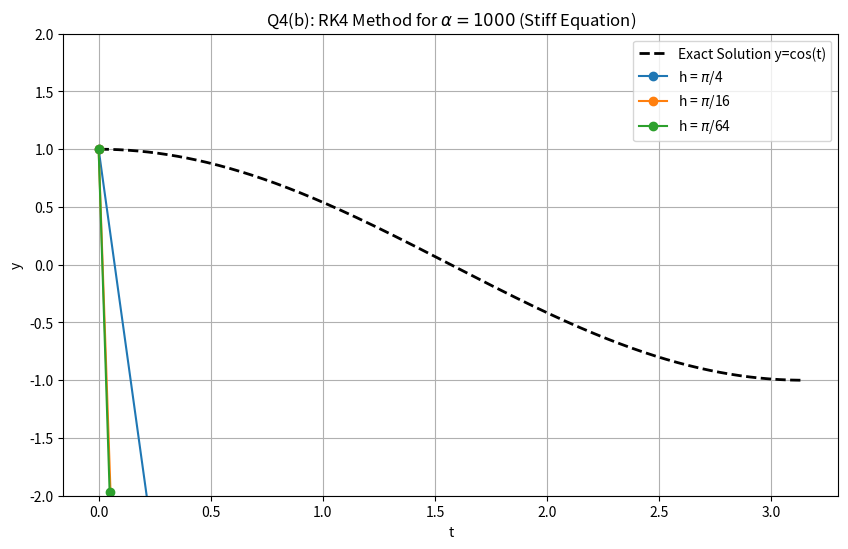
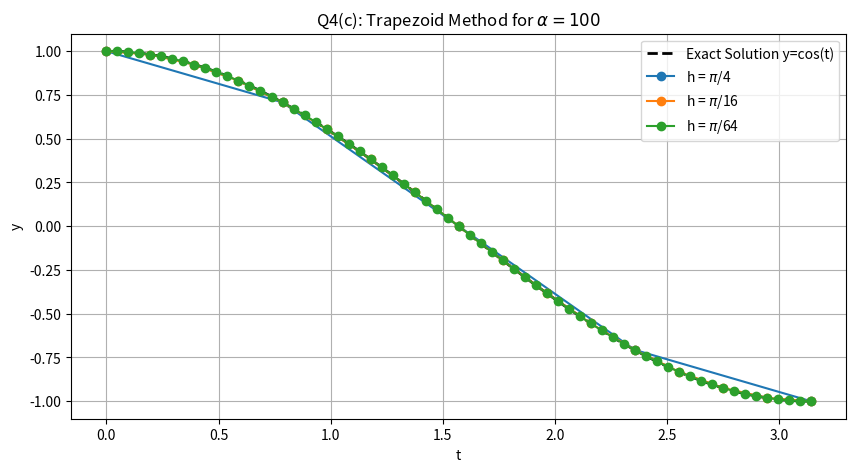
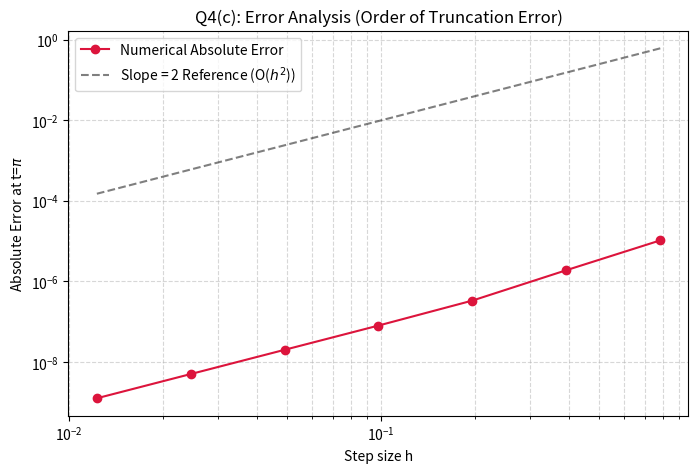
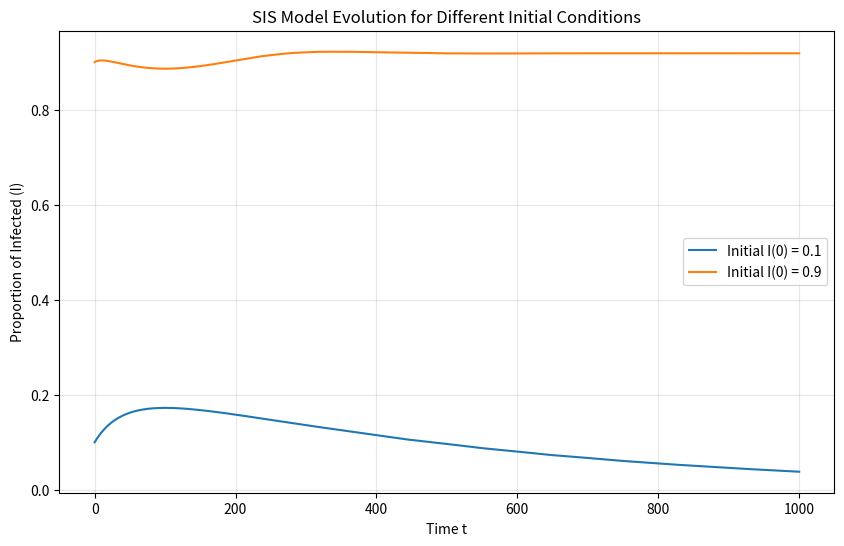
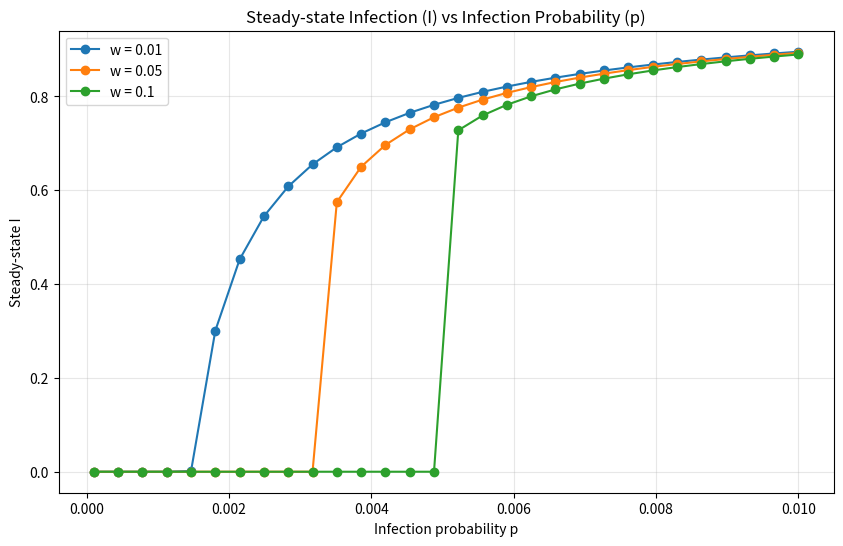

Write Python code to recreate these figures, in order.
'''
Question 4 - Equation-based modelling
Hongze Lin
'''

# ==================== Q4(b) ====================
'''
RK4 Method for Stiff ODEs
'''
import numpy as np
import matplotlib.pyplot as plt

# 1. Define Function f(t, y)
def f_ode(t, y, alpha):
    return -alpha * (y - np.cos(t)) - np.sin(t)

# 2. Define RK4 Algorithm
def myRK4(f, t0, y0, t_end, h, alpha):
    t_values = np.arange(t0, t_end + h, h)
    y_values = np.zeros(len(t_values))
    y_values[0] = y0
    
    for i in range(len(t_values) - 1):
        t_i = t_values[i]
        y_i = y_values[i]
        
        k1 = f(t_i, y_i, alpha)
        k2 = f(t_i + h/2, y_i + h/2 * k1, alpha)
        k3 = f(t_i + h/2, y_i + h/2 * k2, alpha)
        k4 = f(t_i + h, y_i + h * k3, alpha)
        
        # Avoiding (Overflow)
        y_next = y_i + (h/6) * (k1 + 2*k2 + 2*k3 + k4)
        y_values[i+1] = np.clip(y_next, -10, 10) # Plotting Limit
        
    return t_values, y_values

# 3. Parameters Setting
alpha_b = 1000
t_start, t_end = 0, np.pi
y0 = 1.0
stepsizes = [np.pi/4, np.pi/16, np.pi/64]

# 4. Plotting
plt.figure(figsize=(10, 6))
t_exact = np.linspace(t_start, t_end, 500)
plt.plot(t_exact, np.cos(t_exact), 'k--', label='Exact Solution y=cos(t)', linewidth=2)

for h in stepsizes:
    t_num, y_num = myRK4(f_ode, t_start, y0, t_end, h, alpha_b)
    plt.plot(t_num, y_num, '-o', label=f'h = $\pi$/{int(np.pi/h)}')

plt.title(r'Q4(b): RK4 Method for $\alpha=1000$ (Stiff Equation)')
plt.xlabel('t')
plt.ylabel('y')
plt.ylim(-2, 2)
plt.legend()
plt.grid(True)
plt.show()

# 5. Finding Minimum n for Qualitatively Correct Solution
for n in range(6, 14):
    h_test = np.pi / (2**n)
    t_num, y_num = myRK4(f_ode, t_start, y0, t_end, h_test, alpha_b)
    
    max_error = np.max(np.abs(y_num - np.cos(t_num)))
    if max_error < 0.1:
        print(f"To get a qualitatively correct solution for alpha=1000, need n = {n}")
        print(f"Step size required: h = pi / 2^{n}")
        break
    
# ==================== Q4(c) ====================
"""
Trapezoid Method and Error Analysis
"""
import numpy as np
import matplotlib.pyplot as plt

alpha_c = 100
t_start, t_end = 0, np.pi
y0 = 1.0

# 1. Define Trapezoid Method Step
def trapezoid_step(yk, tk, tk_next, h, alpha):
    # f(tk, yk) = -alpha * (yk - cos(tk)) - sin(tk)
    f_k = -alpha * (yk - np.cos(tk)) - np.sin(tk)
    numerator = yk + (h/2) * (f_k + alpha * np.cos(tk_next) - np.sin(tk_next))
    denominator = 1 + (alpha * h / 2)
    return numerator / denominator

def solve_trapezoid(alpha, h):
    t_values = np.arange(t_start, t_end + h, h)
    y_values = np.zeros(len(t_values))
    y_values[0] = y0
    for k in range(len(t_values) - 1):
        y_values[k+1] = trapezoid_step(y_values[k], t_values[k], t_values[k+1], h, alpha)
    return t_values, y_values

# 2. Plotting Trapezoid Method Solutions
stepsizes = [np.pi/4, np.pi/16, np.pi/64]

plt.figure(figsize=(10, 5))
t_exact = np.linspace(t_start, t_end, 500)
plt.plot(t_exact, np.cos(t_exact), 'k--', label='Exact Solution y=cos(t)', linewidth=2)

for h in stepsizes:
    t_num, y_num = solve_trapezoid(alpha_c, h)
    plt.plot(t_num, y_num, '-o', label=f'h = $\pi$/{int(np.pi/h)}')

plt.title(r'Q4(c): Trapezoid Method for $\alpha=100$')
plt.xlabel('t')
plt.ylabel('y')
plt.legend()
plt.grid(True)
plt.show()

# 3. Error Analysis for Trapezoid Method (log-log plot)
h_list = [np.pi / (2**n) for n in range(2, 9)]
errors = []

for h in h_list:
    t_num, y_num = solve_trapezoid(alpha_c, h)
    # Calculate absolute error at t = pi
    final_error = abs(y_num[-1] - np.cos(t_end)) 
    errors.append(final_error)

# Plotting
plt.figure(figsize=(8, 5))
plt.loglog(h_list, errors, 'o-', color='crimson', label='Numerical Absolute Error')
plt.loglog(h_list, [h**2 for h in h_list], 'k--', alpha=0.5, label='Slope = 2 Reference (O($h^2$))')

plt.xlabel('Step size h')
plt.ylabel('Absolute Error at t=$\pi$')
plt.title('Q4(c): Error Analysis (Order of Truncation Error)')
plt.legend()
plt.grid(True, which="both", ls="--", alpha=0.5)
plt.show()

# ==================== Q4(d) ====================
"""
SIS Model
"""
import numpy as np
import matplotlib.pyplot as plt
from scipy.integrate import solve_ivp

# Define SIS Model ODEs
def sis_model(t, y, p, r, w, k_hat):
    I, Lii, Lss = y
    
    # Checking bounds for I and S
    I = min(max(I, 0), 1)
    S = max(1 - I, 1e-10) 
    
    # Calculating Lsi based on the total link density constraint
    Lsi = k_hat - Lii - Lss
    Lsi = max(Lsi, 0)
    
    # ODEs
    dI_dt = p * Lsi - r * I
    dLii_dt = p * Lsi * (Lsi / S + 1) - 2 * r * Lii
    dLss_dt = (r + w) * Lsi - (2 * p * Lsi * Lss) / S
    return [dI_dt, dLii_dt, dLss_dt]

# Parameters Setting
r_val = 0.002
k_hat_val = 10
t_span = (0, 1000)
t_eval = np.linspace(0, 1000, 1000)

# 1. Evolution for Different Initial Conditions
p_val = 0.0015
w_val = 0.05
initial_conditions = [
    (0.1, 0.1, 8.1),
    (0.9, 8.1, 0.1)
]

plt.figure(figsize=(10, 6))
for i, y0 in enumerate(initial_conditions):
    sol = solve_ivp(sis_model, t_span, y0, args=(p_val, r_val, w_val, k_hat_val), t_eval=t_eval)
    plt.plot(sol.t, sol.y[0], label=f'Initial I(0) = {y0[0]}')
    
    # Calculate the derivatives at each time point to check for steady state
    for idx in range(len(sol.t)):
        dy = sis_model(sol.t[idx], sol.y[:, idx], p_val, r_val, w_val, k_hat_val)
        # Checking steady state condition
        if np.all(np.abs(dy) < 1e-4):
            print(f"Condition {i+1} (Initial I={y0[0]}) reached steady state at t ≈ {sol.t[idx]:.2f}")
            break

plt.title('SIS Model Evolution for Different Initial Conditions')
plt.xlabel('Time t')
plt.ylabel('Proportion of Infected (I)')
plt.legend()
plt.grid(True, alpha=0.3)
plt.show()

# 2. Steady-state Infection vs Infection Probability
p_range = np.linspace(0.0001, 0.01, 30)
w_list = [0.01, 0.05, 0.1]
r_fixed = 0.02 

plt.figure(figsize=(10, 6))
for w_val in w_list:
    steady_states = []
    for p_temp in p_range:
        res = solve_ivp(sis_model, (0, 5000), [0.1, 0.1, 8.1], 
                        args=(p_temp, r_fixed, w_val, k_hat_val))
        steady_states.append(res.y[0, -1])
    plt.plot(p_range, steady_states, '-o', label=f'w = {w_val}')

plt.title('Steady-state Infection (I) vs Infection Probability (p)')
plt.xlabel('Infection probability p')
plt.ylabel('Steady-state I')
plt.legend()
plt.grid(True, alpha=0.3)
plt.show()
